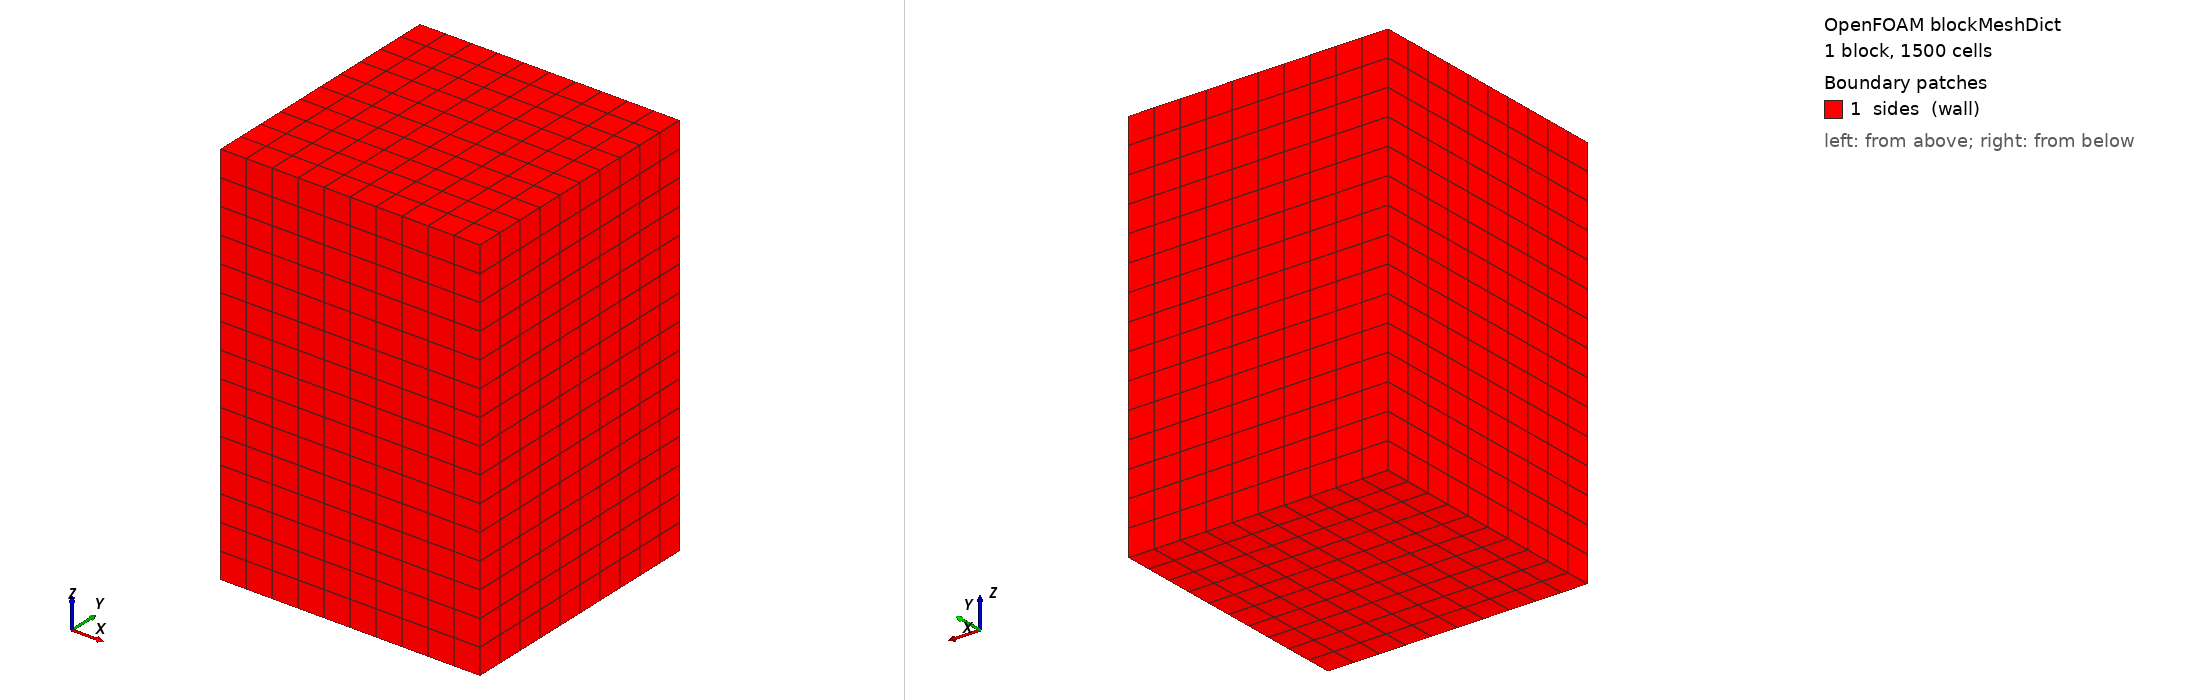

OpenFOAM case: the mesh blockMesh builds from blockMeshDict, 1 block(s), 1500 cells. Boundary patches (legend numbers): 1 sides (wall). Left view from above one corner, right view from below the opposite corner. Boundary conditions: 1 field file(s) under 0/; 0 of 1 drawn patches have an entry in a shipped field file.

=== system/blockMeshDict ===
FoamFile { version 2.0; format ascii; class dictionary; object blockMeshDict; }

// Background box for snappyHexMesh
// 400 x 400 x 600 mm, origin centred on potato
// Gravity in -z direction; potato at z=0, plume rises in +z

scale 1;

vertices
(
    (-0.20 -0.20 -0.20)   // 0
    ( 0.20 -0.20 -0.20)   // 1
    ( 0.20  0.20 -0.20)   // 2
    (-0.20  0.20 -0.20)   // 3
    (-0.20 -0.20  0.40)   // 4
    ( 0.20 -0.20  0.40)   // 5
    ( 0.20  0.20  0.40)   // 6
    (-0.20  0.20  0.40)   // 7
);

blocks
(
    // 20 cells each side → 40mm base cells; snappy refines near sphere
    hex (0 1 2 3 4 5 6 7) (10 10 15) simpleGrading (1 1 1)
);

boundary
(
    sides
    {
        type wall;
        faces
        (
            (0 1 5 4)
            (1 2 6 5)
            (2 3 7 6)
            (3 0 4 7)
            (0 3 2 1)
            (4 5 6 7)
        );
    }
);


Also in the case, not shown: 0/pointLevel (92280 bytes, source omitted); constant/polyMesh/neighbour (numeric list); constant/polyMesh/owner (numeric list); constant/polyMesh/points (numeric list).
